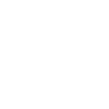
t = 0.00 s
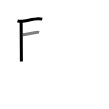
t = 2.50 s
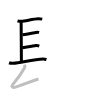
t = 5.25 s
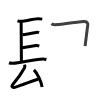
t = 7.75 s
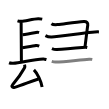
t = 10.50 s
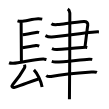
t = 13.00 s

The animated SVG that drew these frames (rendered in a browser with its animation timeline set to each time). Animation: 13 SMIL elements (animate=13); one cycle of 13.00 s.

<svg width="109px" height="109px" viewBox="0 0 px 109px" xmlns="http://www.w3.org/2000/svg" xmlns:xlink="http://www.w3.org/1999/xlink" xml:space="preserve" version="1.1"  baseProfile="full">
<path d="M20.75,21.92c0.72,1.55,0.41,2.22,0.41,3.76c0,1.55,0.24,33.5,0.24,35.82" style="fill:none;stroke:black;stroke-width:3;opacity:0">
  <animate attributeType="CSS" attributeName="opacity" from="0" to="1" begin="0s" dur="1s" repeatCount="Indefinite" fill="freeze" />
</path>
<path d="M17.5,20.92c0.65,0.2,3.44,0.46,4.08,0.44c3.54-0.15,12.05-2.52,16.66-2.58c1.07-0.01,3.47,0.24,4.01,0.34" style="fill:none;stroke:black;stroke-width:3;opacity:0">
  <animate attributeType="CSS" attributeName="opacity" from="0" to="1" begin="1s" dur="1s" repeatCount="Indefinite" fill="freeze" />
</path>
<path d="M22.5,34.72c3.25-0.47,10.96-1.83,13.58-2.3c0.99-0.18,2.24-0.11,3,0.17" style="fill:none;stroke:black;stroke-width:3;opacity:0">
  <animate attributeType="CSS" attributeName="opacity" from="0" to="1" begin="2s" dur="1s" repeatCount="Indefinite" fill="freeze" />
</path>
<path d="M22.25,47.75c3.25-0.53,11.04-1.64,13.67-2.17c0.99-0.2,2.57,0.19,3.33,0.5" style="fill:none;stroke:black;stroke-width:3;opacity:0">
  <animate attributeType="CSS" attributeName="opacity" from="0" to="1" begin="3s" dur="1s" repeatCount="Indefinite" fill="freeze" />
</path>
<path d="M9.08,62.75c0.7,0.3,3.47,0.55,4.17,0.5c7.24-0.51,20.12-3.93,30-4.33c1.16-0.05,2.59,0.51,3.17,0.67" style="fill:none;stroke:black;stroke-width:3;opacity:0">
  <animate attributeType="CSS" attributeName="opacity" from="0" to="1" begin="4s" dur="1s" repeatCount="Indefinite" fill="freeze" />
</path>
<path d="M24.58,64.58C25,66,25,67,24.42,68.08c-3.71,6.89-5.41,9.17-11.63,16.31c-1.56,1.79-0.77,3.69,1.91,2.96c7.69-2.1,14.35-5.39,23.8-8.35" style="fill:none;stroke:black;stroke-width:3;opacity:0">
  <animate attributeType="CSS" attributeName="opacity" from="0" to="1" begin="5s" dur="1s" repeatCount="Indefinite" fill="freeze" />
</path>
<path d="M33.92,69.92c3.46,3.36,7.3,11.77,8.17,17" style="fill:none;stroke:black;stroke-width:3;opacity:0">
  <animate attributeType="CSS" attributeName="opacity" from="0" to="1" begin="6s" dur="1s" repeatCount="Indefinite" fill="freeze" />
</path>
<path d="M51.42,23.75c1.08,0.75,4.39,1.08,6.16,0.86c7.42-0.86,18.63-2.72,26.34-3.19c2.5-0.15,4.21,1.51,3.84,3.89c-0.58,3.76-1.32,10.2-2.67,20.78" style="fill:none;stroke:black;stroke-width:3;opacity:0">
  <animate attributeType="CSS" attributeName="opacity" from="0" to="1" begin="7s" dur="1s" repeatCount="Indefinite" fill="freeze" />
</path>
<path d="M45.42,35.58c1.33,0.67,3.83,1.42,6.17,1.33c6.45-0.23,28.17-3.42,40.5-4.67c1.86-0.19,4.92-0.5,6.83-0.33" style="fill:none;stroke:black;stroke-width:3;opacity:0">
  <animate attributeType="CSS" attributeName="opacity" from="0" to="1" begin="8s" dur="1s" repeatCount="Indefinite" fill="freeze" />
</path>
<path d="M51.92,48.58c1.58,0.67,3.59,1.09,4.83,1c8.25-0.58,14-1.33,25.5-2.17c1.66-0.12,3.75-0.25,5,0" style="fill:none;stroke:black;stroke-width:3;opacity:0">
  <animate attributeType="CSS" attributeName="opacity" from="0" to="1" begin="9s" dur="1s" repeatCount="Indefinite" fill="freeze" />
</path>
<path d="M51.75,61.42c0.9,0.29,2.93,0.7,3.83,0.67c9.37-0.33,24.38-2.29,33.53-2.92c1.5-0.1,2.4,0.14,3.15,0.28" style="fill:none;stroke:black;stroke-width:3;opacity:0">
  <animate attributeType="CSS" attributeName="opacity" from="0" to="1" begin="10s" dur="1s" repeatCount="Indefinite" fill="freeze" />
</path>
<path d="M46.25,75.58c1.03,0.79,3.8,1.01,4.83,0.83c12.42-2.17,31.16-3.66,40.5-4.33c1.71-0.13,4.48-0.07,5.33,0.33" style="fill:none;stroke:black;stroke-width:3;opacity:0">
  <animate attributeType="CSS" attributeName="opacity" from="0" to="1" begin="11s" dur="1s" repeatCount="Indefinite" fill="freeze" />
</path>
<path d="M67.75,9.08c0.81,0.49,1.91,2.87,2.08,3.85c0.16,0.98-0.24,80.19-0.4,86.31" style="fill:none;stroke:black;stroke-width:3;opacity:0">
  <animate attributeType="CSS" attributeName="opacity" from="0" to="1" begin="12s" dur="1s" repeatCount="Indefinite" fill="freeze" />
</path>
</svg>
